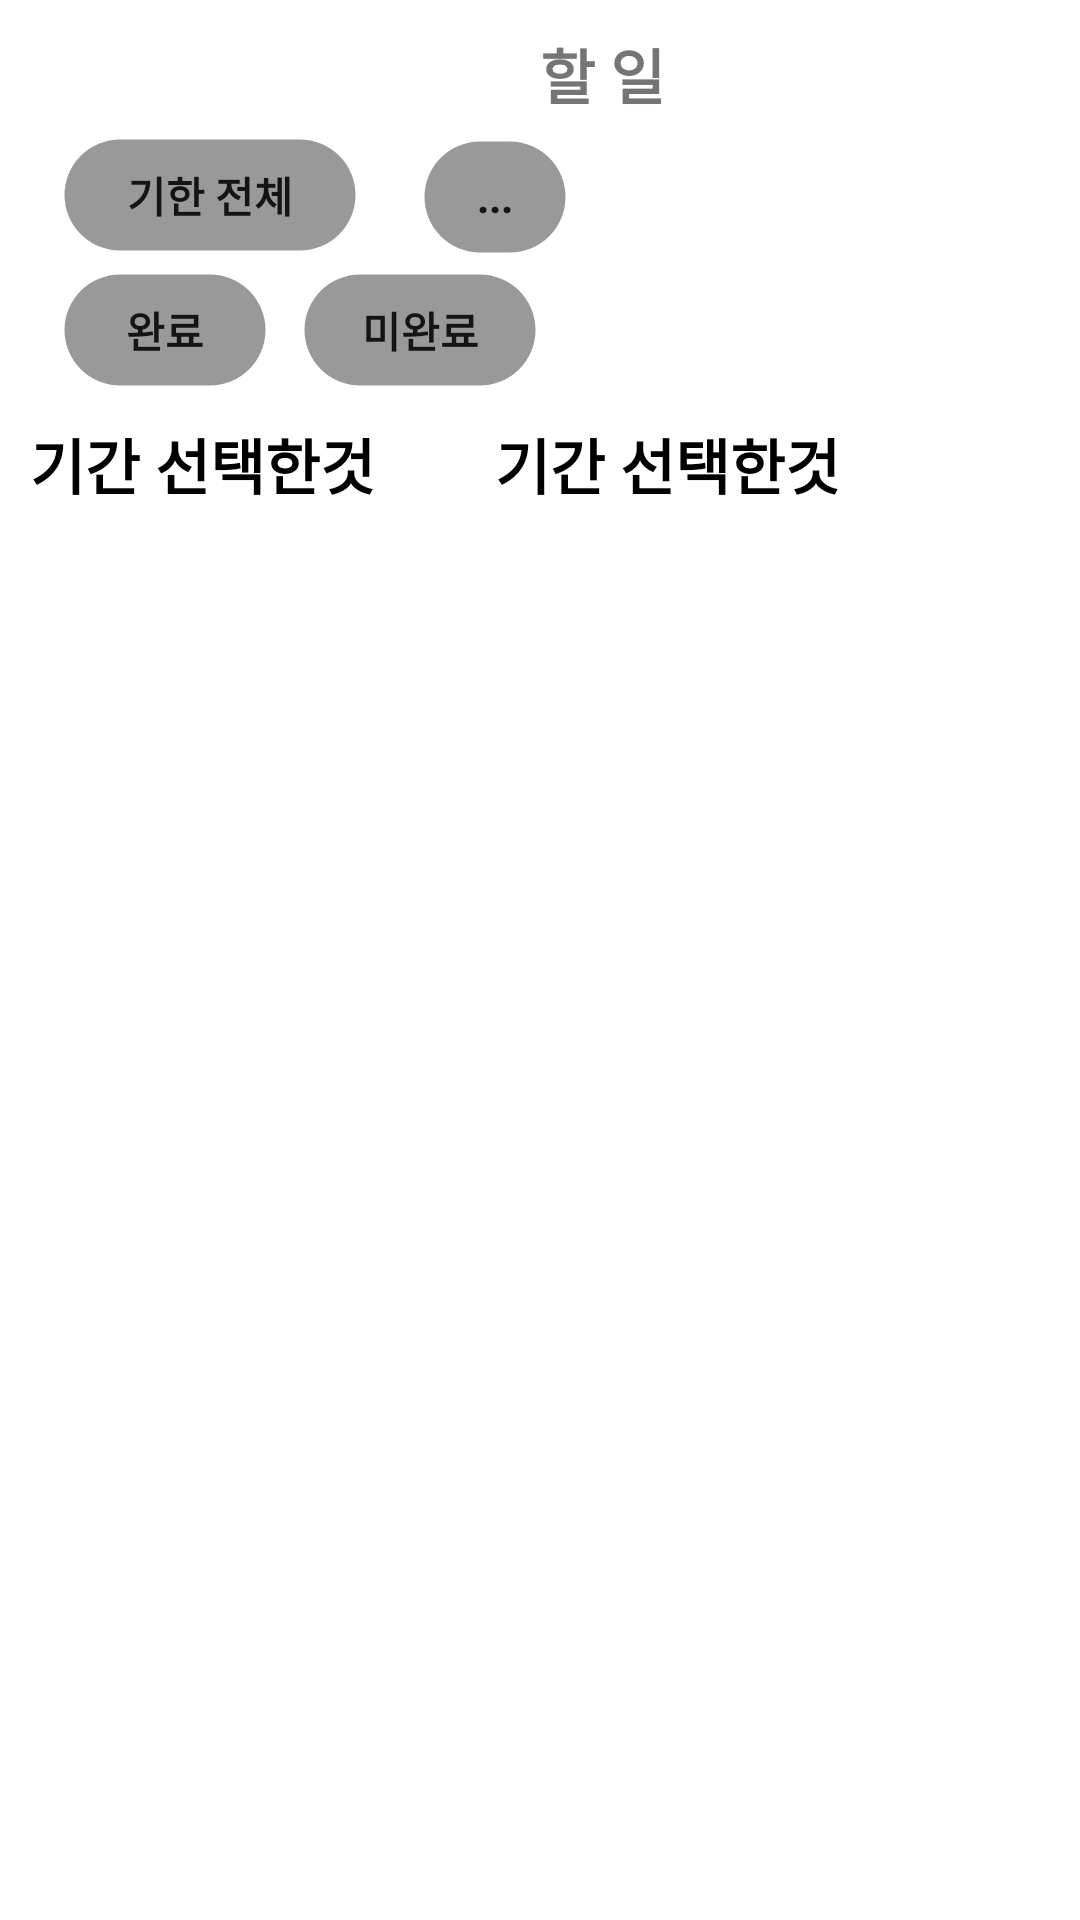

Layout XML and referenced resources for this Android screen:
<!-- AndroidManifest.xml: application theme Theme.YoWnNer -->
<!-- res/layout/activity_work.xml -->
<?xml version="1.0" encoding="utf-8"?>
<LinearLayout xmlns:android="http://schemas.android.com/apk/res/android"
    xmlns:app="http://schemas.android.com/apk/res-auto"
    xmlns:tools="http://schemas.android.com/tools"
    android:layout_width="match_parent"
    android:layout_height="match_parent"
    android:orientation="vertical"
    tools:context=".Work_activity">

    <LinearLayout
        android:layout_width="match_parent"
        android:layout_height="wrap_content"
        android:orientation="horizontal"
        android:layout_marginTop="10dp">
        <ImageView
            android:id="@+id/back_work_to_main"
            android:layout_width="30dp"
            android:layout_height="30dp"
            android:layout_gravity="left"
            android:layout_marginLeft="10dp"
            android:src="@drawable/icon_back" />

        <TextView
            android:layout_width="wrap_content"
            android:layout_height="wrap_content"
            android:text="할 일"
            android:textSize="20sp"
            android:textStyle="bold"
            android:layout_marginLeft="140dp"/>
    </LinearLayout>

    <androidx.core.widget.NestedScrollView
        android:layout_width="match_parent"
        android:layout_height="match_parent">
        <LinearLayout
            android:layout_width="match_parent"
            android:layout_height="wrap_content"
            android:orientation="vertical">

        <LinearLayout
            android:layout_width="match_parent"
            android:layout_height="wrap_content"
            android:orientation="horizontal"
            android:layout_marginTop="5dp">
            <Button
                android:id="@+id/btn_all_day"
                android:layout_width="100dp"
                android:layout_height="40dp"
                android:text="기한 전체"
                android:textStyle="bold"
                android:layout_marginLeft="20dp"
                android:background="@drawable/radius2"/>
            <Button
                android:id="@+id/btn_contect_day"
                android:layout_width="50dp"
                android:layout_height="40dp"
                android:text="..."
                android:textStyle="bold"
                android:layout_marginLeft="20dp"
                android:background="@drawable/radius2"/>
        </LinearLayout>
        <LinearLayout
            android:layout_width="match_parent"
            android:layout_height="wrap_content"
            android:orientation="horizontal"
            android:layout_marginTop="5dp">
            <Button
                android:id="@+id/btn_complet_list"
                android:layout_width="70dp"
                android:layout_height="40dp"
                android:text="완료"
                android:textStyle="bold"
                android:layout_marginLeft="20dp"
                android:background="@drawable/radius2"/>
            <Button
                android:id="@+id/btn_Incomplete_list"
                android:layout_width="80dp"
                android:layout_height="40dp"
                android:text="미완료"
                android:textStyle="bold"
                android:layout_marginLeft="10dp"
                android:background="@drawable/radius2"/>
        </LinearLayout>

        <LinearLayout
            android:layout_width="match_parent"
            android:layout_height="wrap_content">
            <TextView
                android:id="@+id/tv_deadline_text"
                android:layout_width="wrap_content"
                android:layout_height="wrap_content"
                android:textStyle="bold"
                android:text="기간 선택한것"
                android:textSize="20sp"
                android:layout_margin="10dp"
                android:textColor="#000000"/>
            <ImageView
                android:layout_width="20dp"
                android:layout_height="20dp"
                android:background="@drawable/baseline_fiber_manual_record_24"
                android:layout_gravity="center"/>
            <TextView
                android:id="@+id/tv_check_text"
                android:layout_width="wrap_content"
                android:layout_height="wrap_content"
                android:textStyle="bold"
                android:text="기간 선택한것"
                android:textSize="20sp"
                android:layout_margin="10dp"
                android:textColor="#000000"/>

        </LinearLayout>

        <LinearLayout
            android:layout_width="match_parent"
            android:layout_height="wrap_content"
            android:orientation="vertical">
            <androidx.recyclerview.widget.RecyclerView
                android:id="@+id/rv_work_list"
                android:layout_width="match_parent"
                android:layout_height="wrap_content"
                android:layout_below="@+id/textView3"
                android:layout_centerHorizontal="true"
                android:layout_marginTop="10dp"
                android:overScrollMode="never"
                android:scrollbars="none"
                />

        </LinearLayout>
        </LinearLayout>
    </androidx.core.widget.NestedScrollView>
</LinearLayout>
<!-- resources referenced by this layout -->
<resources>
  <!-- drawable radius2 (drawable) -->
  <?xml version="1.0" encoding="utf-8"?>
  <layer-list xmlns:android="http://schemas.android.com/apk/res/android">
      
      <item>
          <shape android:shape="rectangle">
              <solid android:color="#66000000" /> 
              <stroke
                  android:width="3dp"
                  android:color="#00EAE9E9" /> 
              <corners android:radius="30dp" /> 
          </shape>
      </item>
  </layer-list>
  <style name="Theme.YoWnNer" parent="Theme.MaterialComponents.DayNight.DarkActionBar">
          
          <item name="colorPrimary">@color/purple_500</item>
          <item name="colorPrimaryVariant">@color/purple_700</item>
          <item name="colorOnPrimary">@color/white</item>
          
          <item name="colorSecondary">@color/teal_200</item>
          <item name="colorSecondaryVariant">@color/teal_700</item>
          <item name="colorOnSecondary">@color/black</item>
          
          <item name="android:statusBarColor">?attr/colorPrimaryVariant</item>
          
      </style>
  <color name="purple_500">#FF6200EE</color>
  <color name="purple_700">#FF3700B3</color>
  <color name="white">#FFFFFFFF</color>
  <color name="teal_200">#FF03DAC5</color>
  <color name="teal_700">#FF018786</color>
  <color name="black">#FF000000</color>
</resources>
